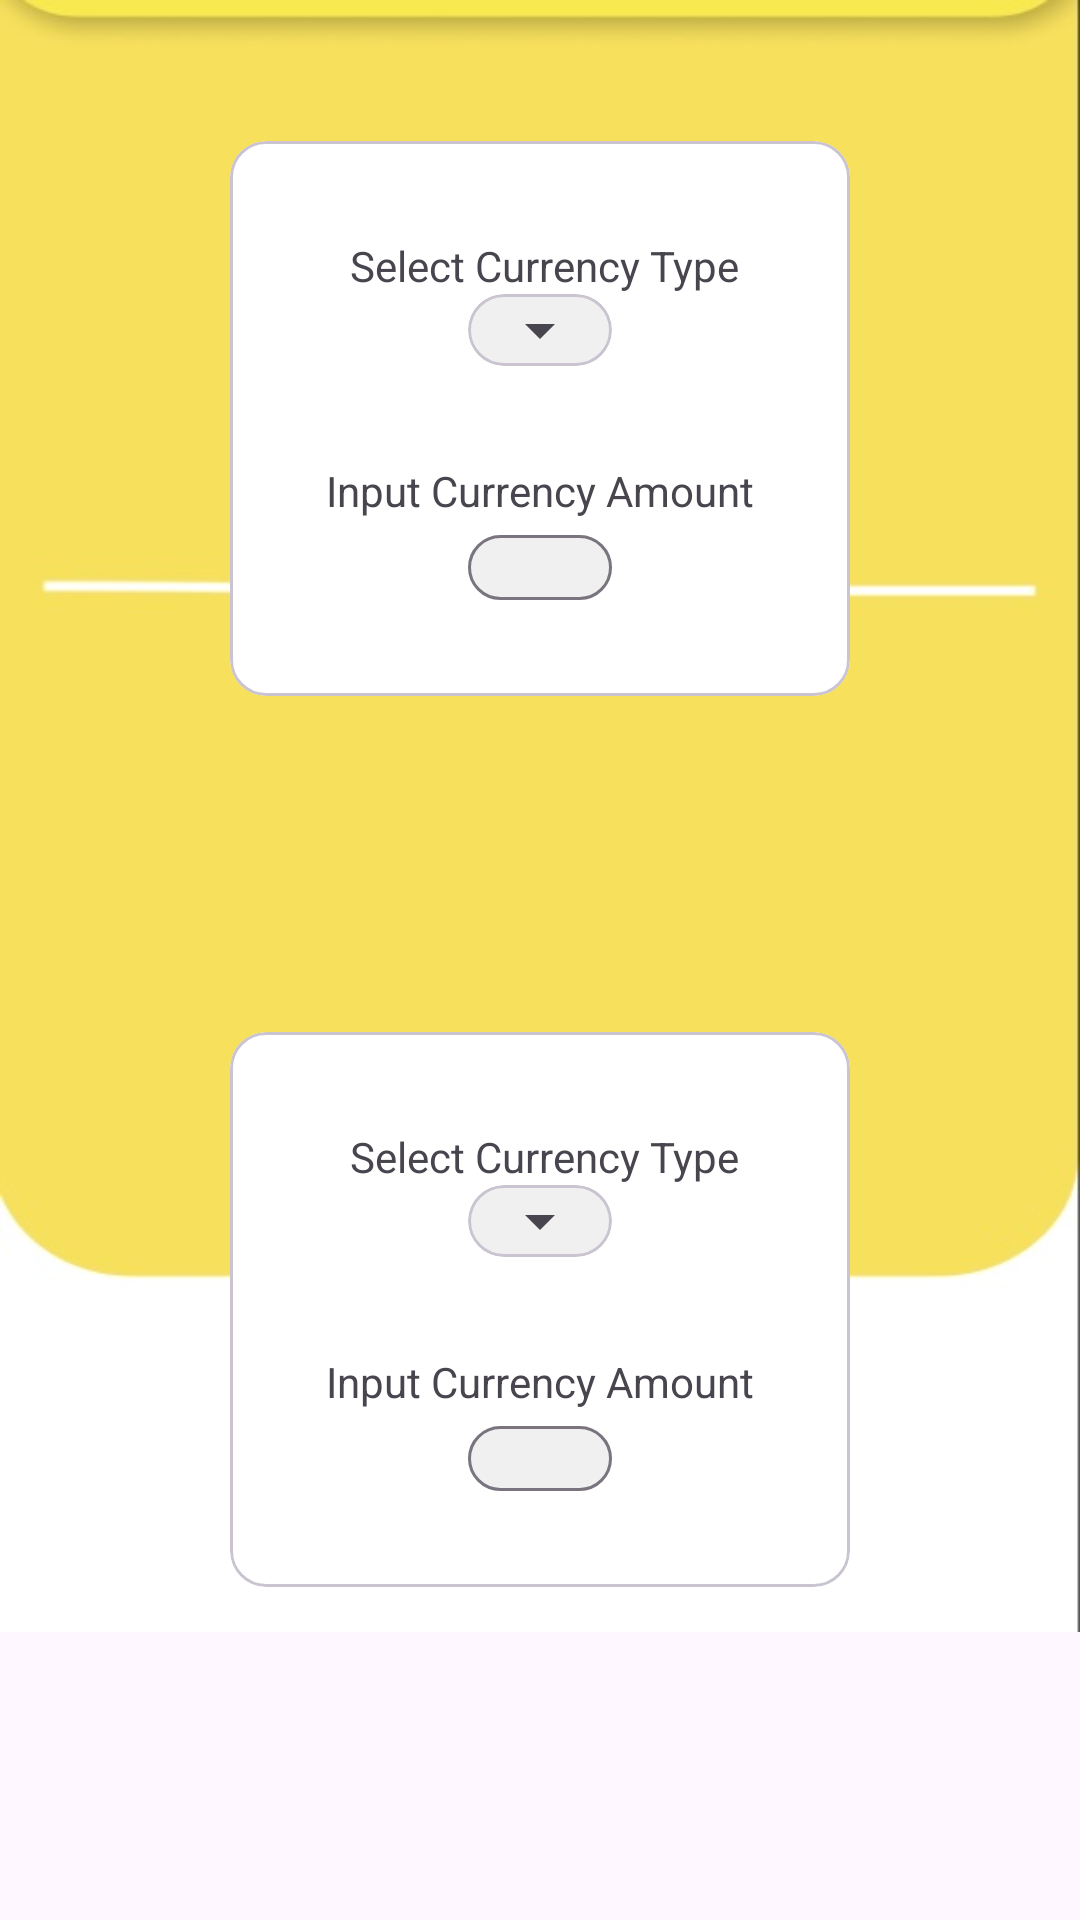

Android layout source for this screen:
<!-- AndroidManifest.xml: application theme Theme.CurrencyConverter -->
<!-- res/layout/content_main.xml -->
<androidx.constraintlayout.widget.ConstraintLayout xmlns:android="http://schemas.android.com/apk/res/android"
    xmlns:app="http://schemas.android.com/apk/res-auto"
    android:layout_width="match_parent"
    android:layout_height="match_parent"
    app:layout_behavior="@string/appbar_scrolling_view_behavior">

    <include layout="@layout/content_include_background" />

    <include layout="@layout/content_include_cards_and_button" />
</androidx.constraintlayout.widget.ConstraintLayout>
<!-- res/layout/content_include_background.xml (included above) -->
<?xml version="1.0" encoding="utf-8"?>
<merge xmlns:tools="http://schemas.android.com/tools"
    xmlns:app="http://schemas.android.com/apk/res-auto"
    xmlns:android="http://schemas.android.com/apk/res/android"
    tools:showIn="@layout/content_main">


    <ImageView
        android:id="@+id/main_background"
        android:layout_width="match_parent"
        android:layout_height="0dp"
        android:src="@drawable/app_background"
        android:scaleType="fitXY"
        app:layout_constraintTop_toTopOf="parent"
        app:layout_constraintBottom_toBottomOf="@+id/guide_background" />

    <androidx.constraintlayout.widget.Guideline
        android:id="@+id/guide_background"
        android:layout_width="match_parent"
        android:layout_height="wrap_content"
        app:layout_constraintGuide_percent=".85"
        android:orientation="horizontal" />
</merge>
<!-- res/layout/content_include_cards_and_button.xml (included above) -->
<?xml version="1.0" encoding="utf-8"?>
<merge xmlns:tools="http://schemas.android.com/tools"
    xmlns:app="http://schemas.android.com/apk/res-auto"
    xmlns:android="http://schemas.android.com/apk/res/android"
    tools:showIn="@layout/content_main">

    <include
        android:id="@+id/top_currency_selector"
        layout="@layout/currency_selector"
        android:layout_width="wrap_content"
        android:layout_height="wrap_content"
        android:layout_marginBottom="@dimen/card_margin"
        app:layout_constraintBottom_toTopOf="@+id/swap_button"
        app:layout_constraintEnd_toEndOf="parent"
        app:layout_constraintStart_toStartOf="parent" />

    <ImageButton
        android:id="@+id/swap_button"
        style="@style/Widget.Material3.Button.TextButton"
        android:gravity="center"
        android:layout_width="wrap_content"
        android:layout_height="wrap_content"
        android:src="@mipmap/ic_launcher_switch_round"
        app:layout_constraintTop_toTopOf="parent"
        app:layout_constraintBottom_toBottomOf="@+id/guide"
        app:layout_constraintEnd_toEndOf="parent"
        app:layout_constraintStart_toStartOf="parent" />

    <androidx.constraintlayout.widget.Guideline
        android:id="@+id/guide"
        android:layout_width="match_parent"
        android:layout_height="wrap_content"
        app:layout_constraintGuide_percent=".9"
        android:orientation="horizontal" />

    <include
        android:id="@+id/bottom_currency_selector"
        layout="@layout/currency_selector"
        android:layout_width="wrap_content"
        android:layout_height="wrap_content"
        android:layout_marginTop="@dimen/card_margin"
        app:layout_constraintEnd_toEndOf="parent"
        app:layout_constraintStart_toStartOf="parent"
        app:layout_constraintTop_toBottomOf="@+id/swap_button" />


</merge>
<!-- res/layout/currency_selector.xml (included above) -->
<com.google.android.material.card.MaterialCardView xmlns:android="http://schemas.android.com/apk/res/android"
    xmlns:app="http://schemas.android.com/apk/res-auto"
    android:id="@+id/bottom_card"
    android:layout_width="wrap_content"
    android:layout_height="wrap_content"
    app:cardBackgroundColor="@color/cardview_light_background"
    app:layout_constraintEnd_toEndOf="parent"
    app:layout_constraintStart_toStartOf="parent"
    app:layout_constraintTop_toTopOf="parent">

    <androidx.constraintlayout.widget.ConstraintLayout
        android:layout_width="match_parent"
        android:layout_height="wrap_content"
        android:padding="@dimen/card_margin">

        <TextView
            android:id="@+id/tv_spinner_label"
            android:layout_width="wrap_content"
            android:layout_height="wrap_content"
            android:layout_marginStart="8dp"
            android:text="@string/currency_type"
            app:layout_constraintStart_toStartOf="parent"
            app:layout_constraintTop_toTopOf="parent" />

        <com.google.android.material.card.MaterialCardView
            android:id="@+id/spinner_card"
            android:layout_width="wrap_content"
            android:layout_height="wrap_content"
            app:cardBackgroundColor="#f0f0f0"
            app:cardCornerRadius="25dp"
            app:layout_constraintEnd_toEndOf="parent"
            app:layout_constraintStart_toStartOf="parent"
            app:layout_constraintTop_toBottomOf="@id/tv_spinner_label">

            <Spinner
                android:id="@+id/spinner"
                android:layout_width="wrap_content"
                android:layout_height="wrap_content"
                android:layout_gravity="end"
                android:spinnerMode="dropdown" />
        </com.google.android.material.card.MaterialCardView>

        <TextView
            android:id="@+id/text_input_label"
            android:layout_width="wrap_content"
            android:layout_height="wrap_content"
            android:layout_marginTop="@dimen/card_margin"
            android:layout_marginBottom="@dimen/card_margin"
            android:text="@string/input_currency"
            app:layout_constraintStart_toStartOf="parent"
            app:layout_constraintTop_toBottomOf="@id/spinner_card" />

        <com.google.android.material.textfield.TextInputLayout
            android:layout_width="0dp"
            android:layout_height="wrap_content"
            android:minEms="6"
            app:boxBackgroundColor="#f0f0f0"
            app:boxBackgroundMode="outline"
            app:boxCornerRadiusBottomEnd="@dimen/input_box"
            app:boxCornerRadiusBottomStart="@dimen/input_box"
            app:boxCornerRadiusTopEnd="@dimen/input_box"
            app:boxCornerRadiusTopStart="@dimen/input_box"
            app:layout_constraintEnd_toEndOf="@+id/spinner_card"
            app:layout_constraintStart_toStartOf="@+id/spinner_card"
            app:layout_constraintTop_toBottomOf="@id/text_input_label">

            <com.google.android.material.textfield.TextInputEditText
                android:id="@+id/text_input"
                android:layout_width="match_parent"
                android:layout_height="wrap_content"
                android:inputType="numberDecimal"
                android:padding="0dp" />
        </com.google.android.material.textfield.TextInputLayout>
    </androidx.constraintlayout.widget.ConstraintLayout>
</com.google.android.material.card.MaterialCardView>
<!-- resources referenced by this layout -->
<resources>
  <dimen name="card_margin">32dp</dimen>
  <dimen name="input_box">18dp</dimen>
  <!-- drawable app_background: jpg bitmap (drawable, 16371 bytes) -->
  <!-- mipmap ic_launcher_switch_round (mipmap-anydpi-v26) -->
  <?xml version="1.0" encoding="utf-8"?>
  <adaptive-icon xmlns:android="http://schemas.android.com/apk/res/android">
      <background android:drawable="@color/ic_launcher_switch_background"/>
      <foreground android:drawable="@drawable/ic_launcher_switch_foreground"/>
  </adaptive-icon>
  <string name="currency_type">Select Currency Type</string>
  <string name="input_currency">Input Currency Amount</string>
  <style name="Theme.CurrencyConverter" parent="Base.Theme.CurrencyConverter" />
  <color name="ic_launcher_switch_background">#262424</color>
  <!-- drawable ic_launcher_switch_foreground (drawable) -->
  <vector xmlns:android="http://schemas.android.com/apk/res/android"
      android:width="108dp"
      android:height="108dp"
      android:viewportWidth="24"
      android:viewportHeight="24"
      android:tint="#FFFFFF">
    <group android:scaleX="0.8236"
        android:scaleY="0.8236"
        android:translateX="2.1168"
        android:translateY="2.1168">
      <path
          android:fillColor="@android:color/white"
          android:pathData="M12,2C6.48,2 2,6.48 2,12s4.48,10 10,10 10,-4.48 10,-10S17.52,2 12,2zM6.5,9L10,5.5 13.5,9L11,9v4L9,13L9,9L6.5,9zM17.5,15L14,18.5 10.5,15L13,15v-4h2v4h2.5z"/>
    </group>
  </vector>
  <style name="Base.Theme.CurrencyConverter" parent="Theme.Material3.DayNight.NoActionBar">
          <item name="colorPrimary">@color/yellow</item>
      </style>
  <color name="yellow">#FFE500</color>
</resources>
